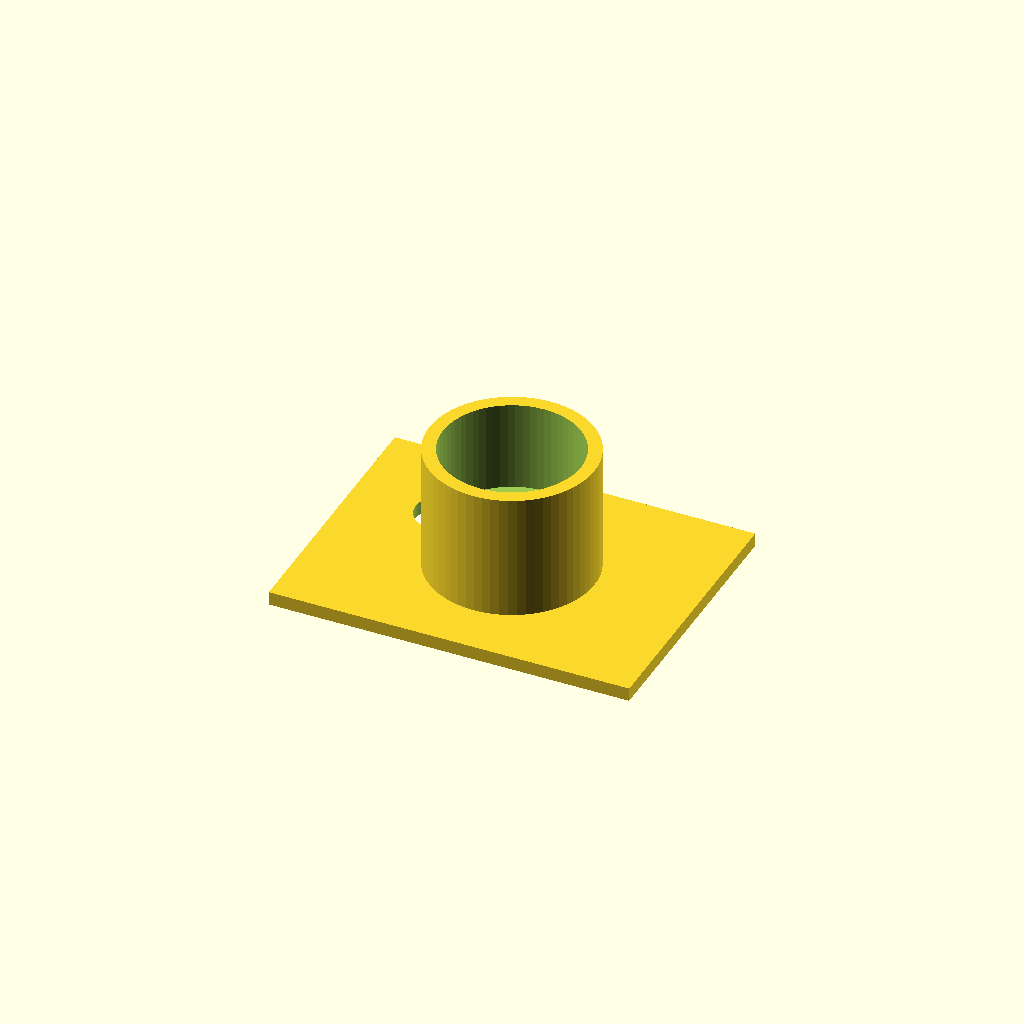
Cell 1 — every parameter at its default value.
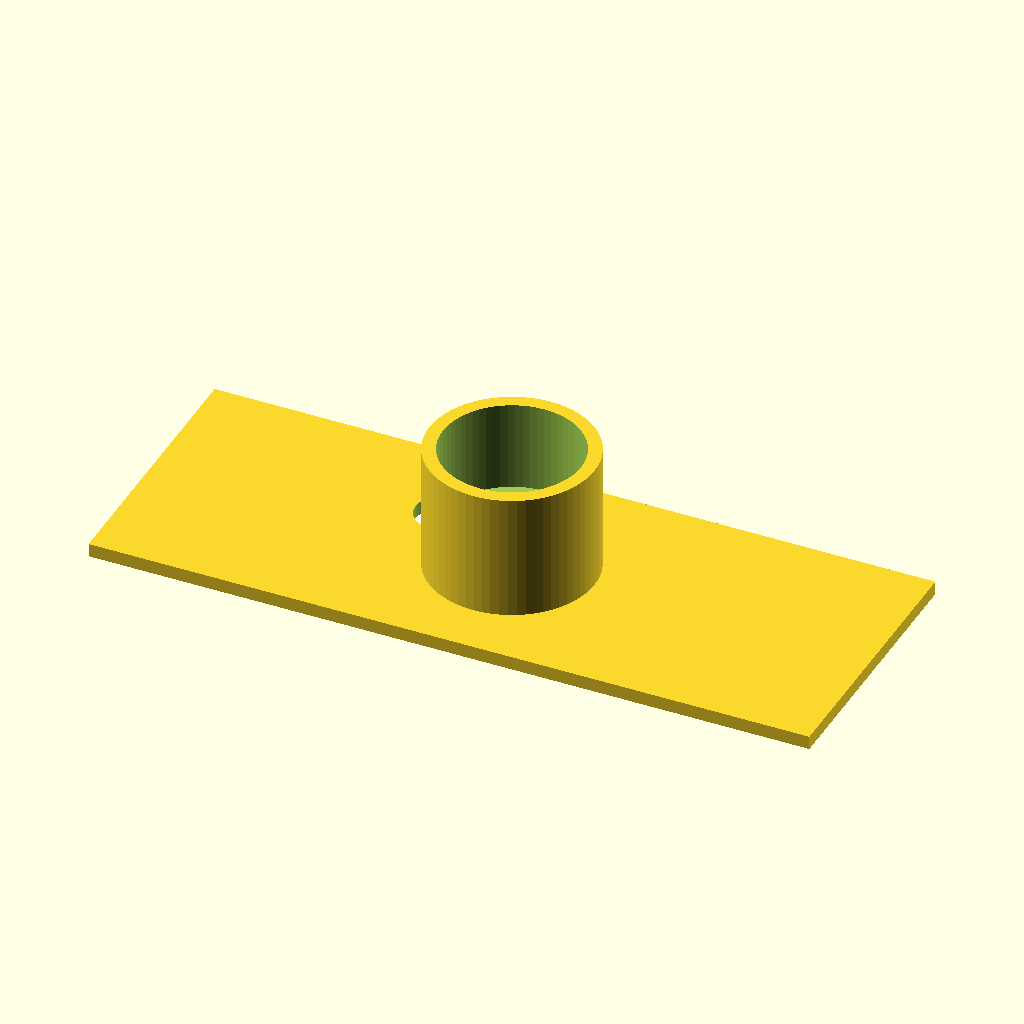
Cell 2: the same model with plate_x = 160.
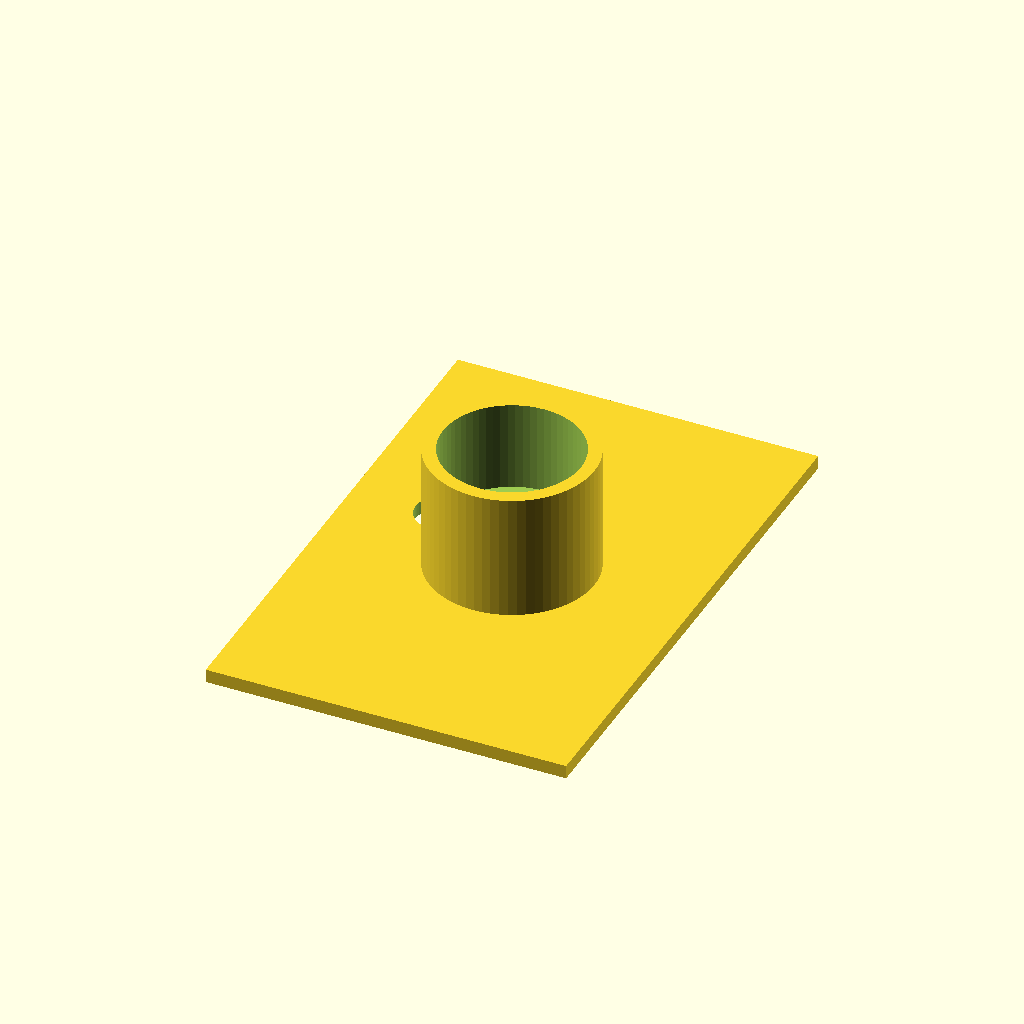
Cell 3: plate_y = 120 (everything else at default).
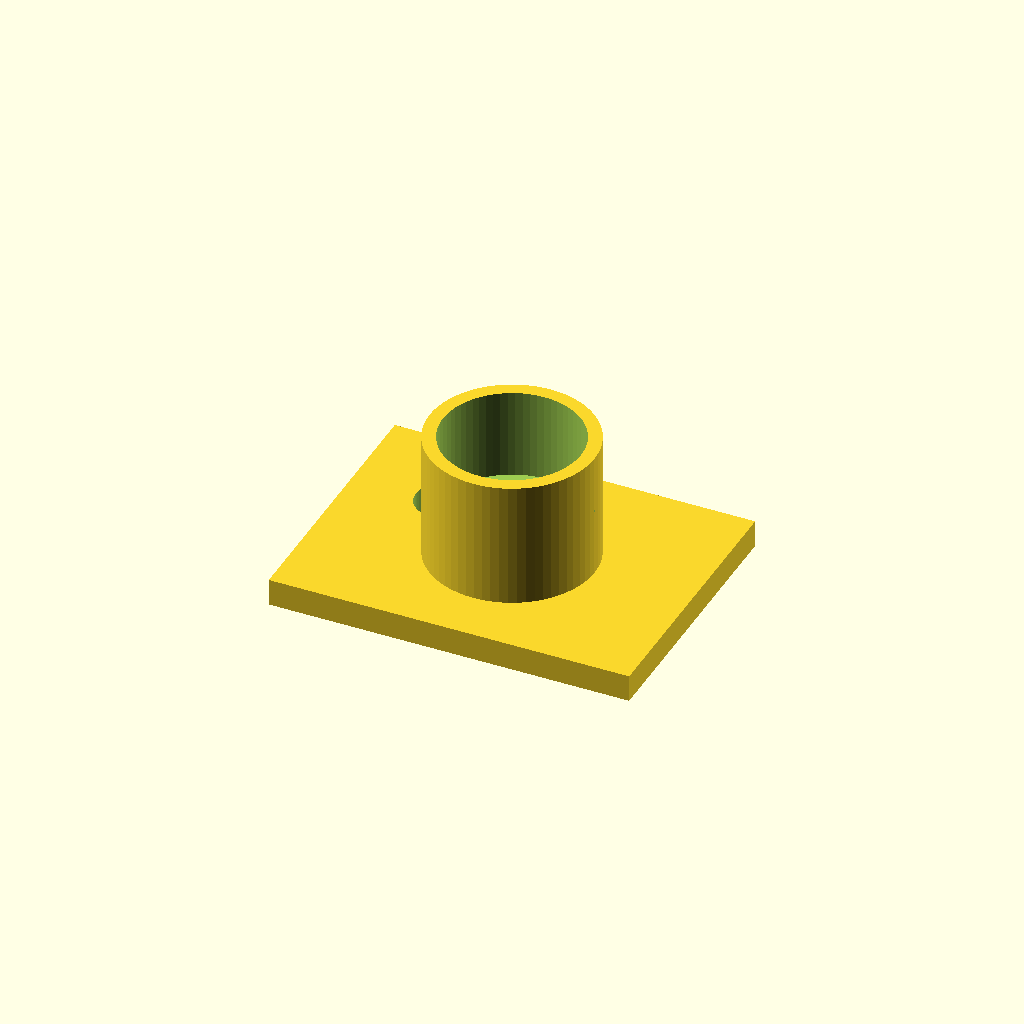
Cell 4: plate_t = 6 (everything else at default).
One fixed orthographic camera (rotation 55°, 0°, 25°; colour scheme Cornfield) for every cell.
The OpenSCAD source (bench/heldout/harness/bench/results/r4-gemma26b-h4/code/tiiny_google_gemma-4-26B-A4B-it/eyepiece_phone_adapter_s0_checklist_a1.scad):
// Microscope Eyepiece to Phone Camera Adapter
// Corrected version: Screw holes now correctly positioned on the sleeve wall.

// --- Dimensions ---
plate_x      = 80.0;    // Plate width (X)
plate_y      = 60.0;    // Plate depth (Y)
plate_t      = 3.0;     // Plate thickness
cam_hole_d   = 12.0;    // Diameter of camera hole
cam_hole_x   = -20.0;   // X position of camera hole
cam_hole_y   = 10.0;    // Y position of camera hole

sleeve_od    = 36.6;    // Outer diameter of the sleeve
sleeve_h     = 28.0;    // Height of the sleeve (31 - 3)
stop_bore_d  = 22.0;    // Diameter of the stop bore (z=3 to z=11)
stop_h       = 8.0;     // Height of the stop bore (11 - 3)
eye_bore_d   = 30.6;    // Diameter of the eyepiece bore (z=11 to top)

screw_hole_d  = 2.5;    // Diameter of the M3 centering screw holes
screw_z       = 21.0;   // Z height of the screw holes
num_screws    = 3;      // Number of radial screw holes
screw_angle    = 120;    // Angular spacing between screws

$fn = 64;

// --- Main Assembly ---

difference() {
    union() {
        // The Base Plate
        translate([-plate_x/2, -plate_y/2, 0])
            cube([plate_x, plate_y, plate_t]);

        // The Sleeve
        translate([0, 0, plate_t])
            cylinder(h = sleeve_h, d = sleeve_od);
    }

    // 1. Camera Hole (through the plate)
    translate([cam_hole_x, cam_hole_y, -0.5])
        cylinder(h = plate_t + 1, d = cam_hole_d);

    // 2. Stop Bore (inner diameter from z=3 to z=11)
    translate([0, 0, plate_t])
        cylinder(h = stop_h + 0.1, d = stop_bore_d);

    // 3. Eyepiece Bore (inner diameter from z=11 to top)
    translate([0, 0, plate_t + stop_h])
        cylinder(h = sleeve_h - stop_h + 1, d = eye_bore_d);

    // 4. Radial Screw Holes
    // We translate the hole to the radius of the sleeve so it cuts the wall.
    for (i = [0 : num_screws - 1]) {
        angle = i * screw_angle;
        rotate([0, 0, angle])
            translate([sleeve_od / 2, 0, screw_z])
                rotate([0, 90, 0])
                    cylinder(h = sleeve_od, d = screw_hole_d);
    }
}
Customizer parameters (derived from the source; name, type, default, range or options):
plate_x: number, default 80
plate_y: number, default 60
plate_t: number, default 3
cam_hole_d: number, default 12
cam_hole_x: number, default -20
cam_hole_y: number, default 10
sleeve_od: number, default 36.6
sleeve_h: number, default 28
stop_bore_d: number, default 22
stop_h: number, default 8
eye_bore_d: number, default 30.6
screw_hole_d: number, default 2.5
screw_z: number, default 21
num_screws: number, default 3
screw_angle: number, default 120
